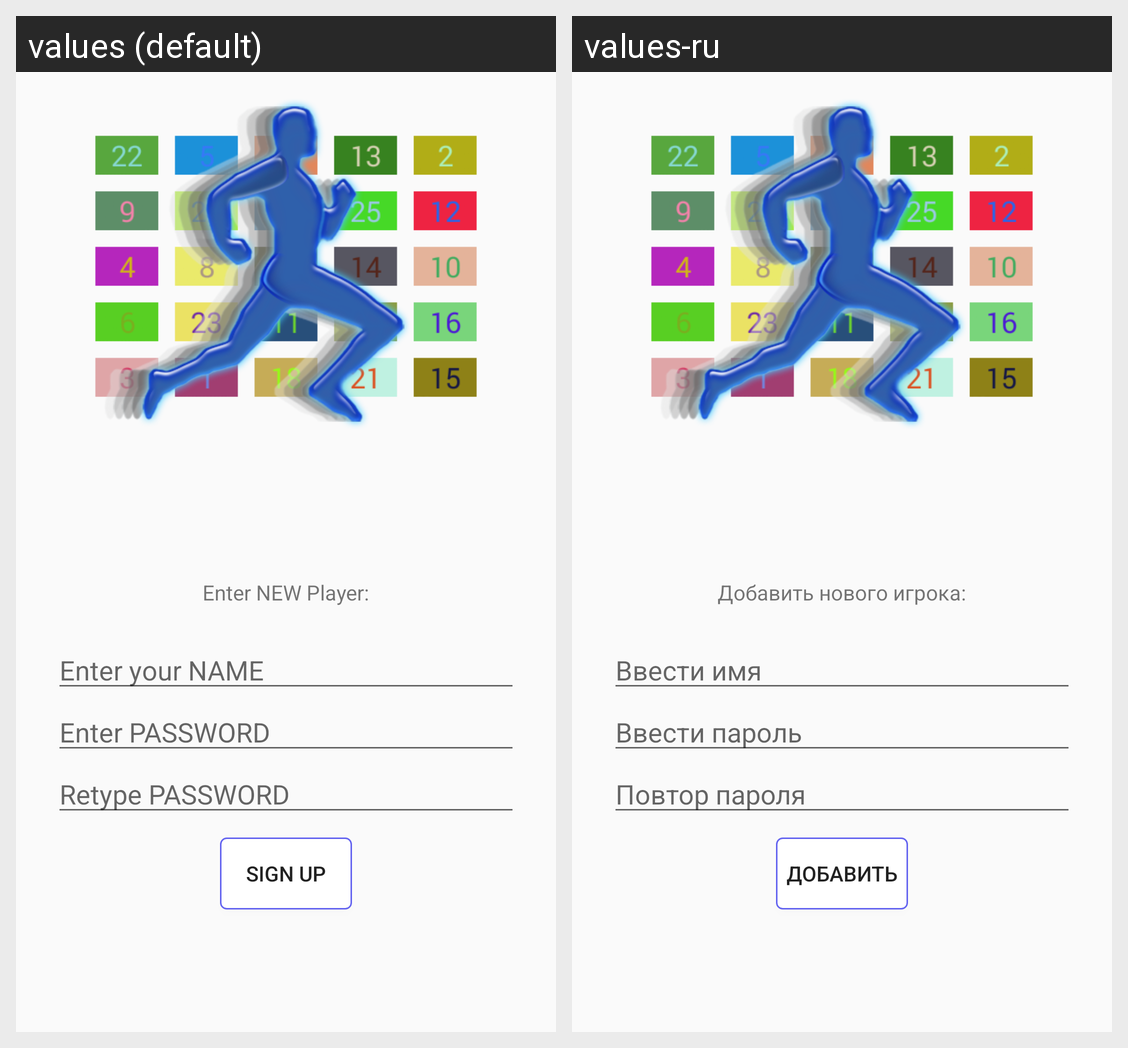

Locale-by-locale string values for the Android screen shown in this grid:
Android screen res/layout/fragment_sign_up.xml rendered under 2 locales, left to right: values (default), values-ru. Device: Nexus 5 (rendered at 1080×1920; each locale shown at half size, 540×960, under a caption strip naming it); theme AppTheme.
Strings drawn on this screen, with the default value and each locale's value (text and hints the layout hard-codes, and strings that could not be matched under every locale, appear in the picture but are not listed):

tEnterNewPlayer
  values: Enter NEW Player:
  values-ru: Добавить нового игрока:

tEnterYourName
  values: Enter your NAME
  values-ru: Ввести имя

tEnterPassword
  values: Enter PASSWORD
  values-ru: Ввести пароль

tRetypePassword
  values: Retype PASSWORD
  values-ru: Повтор пароля

btnSignup
  values: SIGN UP
  values-ru: Добавить
